Run: headless pygame with SDL's dummy video driver; simulated clock (each Clock.tick advances the game by its frame time, no real sleeping); random seed 0; keys injected as events and as key.get_pressed() state; no mouse input.
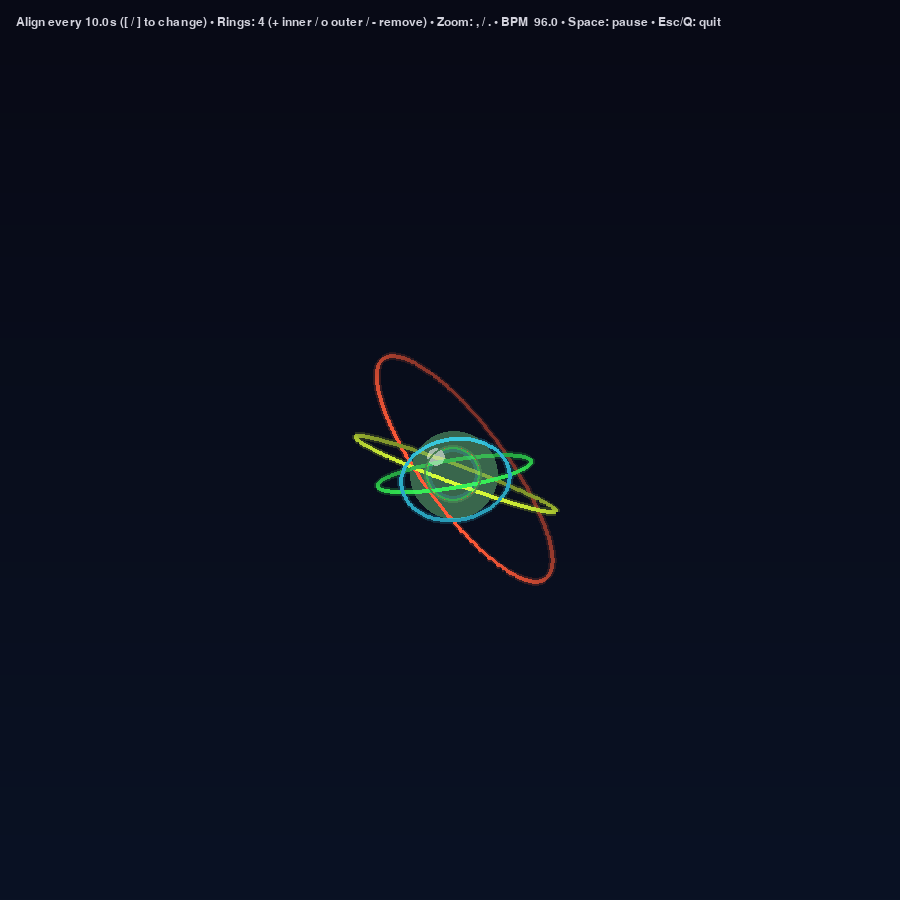
Frame 1 of 4 · flips 1–60 · no input
Frame 2 of 4 · flips 61–180 · tapped SPACE, RETURN · held RIGHT (→), D · screen unchanged from frame 1, image omitted
Frame 3 of 4 · flips 181–300 · held DOWN (↓), S · screen unchanged from frame 2, image omitted
Frame 4 of 4 · flips 301–420 · held LEFT (←), A, UP (↑), W · screen unchanged from frame 3, image omitted

The pygame program that drew these frames:

import math
import random
import argparse
import time
import colorsys
import pygame


# 3D rotation helpers
def rot_x(p, a):
    x, y, z = p
    ca, sa = math.cos(a), math.sin(a)
    return (x, y * ca - z * sa, y * sa + z * ca)


def rot_y(p, a):
    x, y, z = p
    ca, sa = math.cos(a), math.sin(a)
    return (x * ca + z * sa, y, -x * sa + z * ca)


def rot_z(p, a):
    x, y, z = p
    ca, sa = math.cos(a), math.sin(a)
    return (x * ca - y * sa, x * sa + y * ca, z)


class GyroRing:
    def __init__(self, radius, color, n_points=240,
                 spin_ratio=1, tx_ratio=1, ty_ratio=1):
        self.base_radius = radius
        self.R = radius
        self.color = color  # (r,g,b) 0..1
        self.n = n_points
        self.speed_scale = 1.0
        self.thickness_scale = 1.0
        h, s, v = colorsys.rgb_to_hsv(*color)
        self.hue = h
        self.saturation = s
        self.value = v

        # Orientation state
        self.tilt_x = 0.0
        self.tilt_y = 0.0
        self.spin = 0.0

        # Tempo-locked ratios (integers recommended for clean realignment)
        self.spin_ratio = spin_ratio
        self.tx_ratio = tx_ratio
        self.ty_ratio = ty_ratio

    def ring_points_3d(self):
        pts = []
        two_pi = 2.0 * math.pi
        for i in range(self.n):
            t = two_pi * i / self.n
            p = (self.R * math.cos(t), self.R * math.sin(t), 0.0)
            p = rot_z(p, self.spin)
            p = rot_x(p, self.tilt_x)
            p = rot_y(p, self.tilt_y)
            pts.append(p)
        return pts

    def current_color(self):
        r, g, b = colorsys.hsv_to_rgb(self.hue % 1.0, self.saturation, self.value)
        return (r, g, b)


class GyroPulse:
    """Rings realign to upright every reset_period seconds while staying tempo-locked."""

    def __init__(self, width=900, height=900, reset_period=10.0):
        pygame.init()
        self.screen = pygame.display.set_mode((width, height), pygame.RESIZABLE)
        pygame.display.set_caption("GyroPulse")
        self.clock = pygame.time.Clock()
        self.font_small = pygame.font.SysFont(None, 18)

        self.paused = False
        self.elapsed = 0.0
        self.reset_period = float(reset_period)
        self.target_bpm = 96.0
        self.cur_bpm = self.target_bpm
        self.beats_per_measure = 8
        self.align_width_frac = 0.05  # portion of cycle to use for flash
        self.zoom_scale = 1.0

        # Camera/focal settings
        self.cam_dist = 3.5
        self.focal_len = 1.0
        self.cam_orbit_amp = 0.06
        self.cam_orbit_speed = 0.18

        # Visual settings
        self.base_thickness = 4.5
        self.back_alpha = 0.35
        self.front_alpha = 0.98
        self.glow_alpha = 0.16
        self.bg_top = (8, 10, 22)
        self.bg_bottom = (10, 18, 36)

        # Rings (alternate directions for variety)
        self.rings = []
        self._init_rings()

        self.width = width
        self.height = height
        self.cx = width * 0.5
        self.cy = height * 0.5
        self.scale_px = min(width, height) * 0.48
        self.bg_surface = None
        self._build_background()

    # Utility helpers
    @staticmethod
    def _normalize(vec):
        x, y, z = vec
        mag = math.sqrt(x*x + y*y + z*z)
        if mag < 1e-6:
            return (0.0, 0.0, 1.0)
        return (x/mag, y/mag, z/mag)

    @staticmethod
    def _dot(a, b):
        return a[0]*b[0] + a[1]*b[1] + a[2]*b[2]

    def _build_background(self):
        grad_col = pygame.Surface((1, self.height))
        for y in range(self.height):
            t = y / max(1, self.height - 1)
            r = int(self.bg_top[0] * (1 - t) + self.bg_bottom[0] * t)
            g = int(self.bg_top[1] * (1 - t) + self.bg_bottom[1] * t)
            b = int(self.bg_top[2] * (1 - t) + self.bg_bottom[2] * t)
            grad_col.set_at((0, y), (r, g, b))
        self.bg_surface = pygame.transform.smoothscale(grad_col, (self.width, self.height))

    # Ring management
    def _make_ring(self, index, radius):
        sign = 1 if index % 2 == 0 else -1
        spin_ratio = sign * (index + 1)
        tx_ratio = sign * (index + 1)
        ty_ratio = sign * (index + 2)
        hue = (0.16 * index) % 1.0
        color = colorsys.hsv_to_rgb(hue, 0.78, 1.0)
        n_points = max(160, int(360 * radius))
        ring = GyroRing(radius, color, n_points=n_points,
                        spin_ratio=spin_ratio, tx_ratio=tx_ratio, ty_ratio=ty_ratio)
        ring.speed_scale = 1.0
        return ring

    def _init_rings(self):
        base_radii = [1.06, 0.84, 0.62, 0.44]
        for idx, r in enumerate(base_radii):
            self.rings.append(self._make_ring(idx, r))

    def _reindex_rings(self):
        # Ensure order from outermost to innermost based on current radii.
        self.rings.sort(key=lambda r: r.R, reverse=True)
        for idx, ring in enumerate(self.rings):
            sign = 1 if idx % 2 == 0 else -1
            ring.spin_ratio = sign * (idx + 1)
            ring.tx_ratio = sign * (idx + 1)
            ring.ty_ratio = sign * (idx + 2)
            hue = (0.16 * idx) % 1.0
            ring.color = colorsys.hsv_to_rgb(hue, 0.78, 1.0)
            h, s, v = colorsys.rgb_to_hsv(*ring.color)
            ring.hue, ring.saturation, ring.value = h, s, v
            ring.base_radius = ring.R
            ring.speed_scale = 1.0

    def add_ring(self):
        max_rings = 12
        if len(self.rings) >= max_rings:
            return
        last_r = self.rings[-1].R if self.rings else 1.0
        new_radius = max(0.08, last_r * 0.78)
        idx = len(self.rings)
        self.rings.append(self._make_ring(idx, new_radius))
        self._reindex_rings()

    def add_outer_ring(self):
        max_rings = 12
        if len(self.rings) >= max_rings:
            return
        outer_r = self.rings[0].R if self.rings else 1.0
        new_radius = min(2.0, outer_r * 1.22)
        idx = len(self.rings)
        self.rings.append(self._make_ring(idx, new_radius))
        self._reindex_rings()

    def add_inner_ring(self):
        self.add_ring()

    def remove_ring(self):
        if len(self.rings) > 1:
            self.rings.pop()
            self._reindex_rings()

    # Center sphere
    def _center_palette(self):
        """Return weighted average color and a palette of key ring colors (outer/mid/inner)."""
        if not self.rings:
            return (1.0, 1.0, 1.0), [(1.0, 1.0, 1.0)]
        weights = []
        cols = []
        for ring in self.rings:
            w = 1.0 / max(0.1, ring.R)
            weights.append(w)
            cols.append(ring.current_color())
        tot_w = sum(weights) or 1.0
        base = (
            sum(c[0]*w for c, w in zip(cols, weights)) / tot_w,
            sum(c[1]*w for c, w in zip(cols, weights)) / tot_w,
            sum(c[2]*w for c, w in zip(cols, weights)) / tot_w,
        )
        palette = []
        palette.append(self.rings[0].current_color())
        if len(self.rings) > 2:
            palette.append(self.rings[len(self.rings)//2].current_color())
        palette.append(self.rings[-1].current_color())
        return base, palette

    def draw_center_sphere(self, surface, glow_surface):
        base_color, palette = self._center_palette()
        base_rgb = tuple(int(max(0.0, min(1.0, c)) * 255) for c in base_color)
        radius_px = int(min(self.width, self.height) * 0.07 * self.zoom_scale)
        if self.rings:
            inner = self.rings[-1]
            px, _ = self.project((inner.R, 0, 0))
            inner_px = abs(px - self.cx)
            radius_px = min(radius_px, max(12, inner_px * 0.55))
        radius_px = max(10, min(radius_px, int(min(self.width, self.height) * 0.18)))

        sphere = pygame.Surface((radius_px * 2, radius_px * 2), pygame.SRCALPHA)
        center = (radius_px, radius_px)

        # Layered body using palette colors to mimic reflective pickup of ring hues.
        layers = max(3, len(palette) + 1)
        for i in range(layers):
            t = i / float(layers - 1)
            col_idx = min(len(palette) - 1, int(t * len(palette)))
            tint = palette[col_idx]
            tint_rgb = tuple(int(max(0.0, min(1.0, c)) * 255) for c in tint)
            alpha = int(200 * (1.0 - t) ** 1.4)
            radius = int(radius_px * (1.0 - 0.08 * i))
            pygame.draw.circle(sphere, tint_rgb + (alpha,), center, radius)

        # Specular highlight
        highlight_col = (255, 255, 255, 140)
        pygame.draw.circle(sphere, highlight_col,
                           (int(radius_px * 0.42), int(radius_px * 0.42)),
                           int(radius_px * 0.32))

        # Rim that tracks average color
        rim_col = tuple(int(c * 0.6) for c in base_rgb) + (220,)
        pygame.draw.circle(sphere, rim_col, center, radius_px, width=2)

        surface.blit(sphere, (self.cx - radius_px, self.cy - radius_px))

        # Glow also tinted with palette average
        glow_col = base_rgb + (110,)
        pygame.draw.circle(glow_surface, glow_col, (int(self.cx), int(self.cy)), int(radius_px * 1.5))

    # Tempo helpers
    def bar_omega(self):
        bar_rate = (self.cur_bpm / 60.0) / self.beats_per_measure  # measures per second
        return 2.0 * math.pi * bar_rate

    # Projection
    def project(self, p):
        x, y, z = p
        denom = (z + self.cam_dist)
        if denom < 0.1:
            denom = 0.1
        u = (self.focal_len * x) / denom
        v = (self.focal_len * y) / denom
        return (self.cx + u * self.scale_px * self.zoom_scale,
                self.cy + v * self.scale_px * self.zoom_scale)

    def update(self, dt):
        if self.paused:
            return
        self.elapsed += dt
        self.cur_bpm += (self.target_bpm - self.cur_bpm) * min(1.0, 4.0 * dt)

        base_omega = 2.0 * math.pi / self.reset_period

        # Modulate hue gently
        for idx, ring in enumerate(self.rings):
            ring.hue = (ring.hue + dt * 0.03 * (1 + 0.2 * idx)) % 1.0

        # Continuous spin/tilt that realigns every reset_period (integer turns per period).
        for ring in self.rings:
            phase = base_omega * self.elapsed
            ring.spin = ring.spin_ratio * ring.speed_scale * phase
            ring.tilt_x = ring.tx_ratio * ring.speed_scale * phase
            ring.tilt_y = ring.ty_ratio * ring.speed_scale * phase

        # Camera parallax drift
        orbit_t = self.elapsed * self.cam_orbit_speed
        orbit_amp_px = self.cam_orbit_amp * self.scale_px
        self.cx = (self.width * 0.5) + math.sin(orbit_t) * orbit_amp_px
        self.cy = (self.height * 0.5) + math.cos(orbit_t * 0.8) * orbit_amp_px

    def draw_ring(self, surface, glow_surface, ring, thickness_scale=1.0,
                 alpha_boost=0.0, glow_scale=1.0):
        pts3d = ring.ring_points_3d()
        segments = []
        for i in range(ring.n):
            p0 = pts3d[i]
            p1 = pts3d[(i + 1) % ring.n]
            z_avg = 0.5 * (p0[2] + p1[2])
            mid = ((p0[0] + p1[0]) * 0.5, (p0[1] + p1[1]) * 0.5, z_avg)
            x0, y0 = self.project(p0)
            x1, y1 = self.project(p1)
            segments.append((z_avg, mid, x0, y0, x1, y1))
        segments.sort(key=lambda s: s[0])

        base_color = ring.current_color()
        base_rgb = tuple(max(0, min(255, int(c * 255))) for c in base_color)
        base_thickness = max(1.0, self.base_thickness * thickness_scale * ring.thickness_scale)
        thickness_px = max(1, int(base_thickness))
        glow_thickness_px = max(1, int(thickness_px * 2.2))

        for _, mid, x0, y0, x1, y1 in segments:
            depth_mix = 0.5 + 0.5 * max(-1.0, min(1.0, mid[2]))  # [-1,1] -> [0,1]
            alpha = self.back_alpha + (self.front_alpha - self.back_alpha) * depth_mix + alpha_boost
            alpha = max(0.0, min(1.0, alpha))
            rgba = base_rgb + (int(alpha * 255),)

            glow_a = min(1.0, self.glow_alpha * (0.8 + 0.6 * depth_mix) * glow_scale)
            glow_color = base_rgb + (int(glow_a * 255),)

            pygame.draw.line(glow_surface, glow_color, (x0, y0), (x1, y1), glow_thickness_px)
            pygame.draw.line(surface, rgba, (x0, y0), (x1, y1), thickness_px)

    def draw(self):
        if self.bg_surface:
            self.screen.blit(self.bg_surface, (0, 0))
        else:
            self.screen.fill((0, 0, 0))

        layer = pygame.Surface((self.width, self.height), pygame.SRCALPHA)
        glow_layer = pygame.Surface((self.width, self.height), pygame.SRCALPHA)

        # Beat/measure pulses retained for subtle dynamics
        beats_total = self.elapsed * (self.cur_bpm / 60.0)
        mph = (beats_total / self.beats_per_measure) % 1.0
        bph = beats_total % 1.0
        pulse = lambda x, sharp=3.0: max(0.0, min(1.0, (0.5 * (1.0 + math.cos(2.0 * math.pi * x))) ** sharp))
        thickness_scale = 1.0 + 0.25 * pulse(mph, 2.5)
        alpha_boost = 0.06 * pulse(bph, 3.5) + 0.12 * pulse(mph, 2.5)

        # Alignment pulse: flash when cycle resets (every reset_period seconds).
        align_phase = (self.elapsed % self.reset_period) / self.reset_period
        align_dist = min(align_phase, 1.0 - align_phase)
        align_pulse = max(0.0, 1.0 - align_dist / self.align_width_frac) ** 3.2
        thickness_scale += 1.1 * align_pulse
        alpha_boost += 0.9 * align_pulse
        glow_scale = 1.0 + 3.2 * align_pulse

        for r in self.rings:
            self.draw_ring(layer, glow_layer, r,
                           thickness_scale=thickness_scale,
                           alpha_boost=alpha_boost,
                           glow_scale=glow_scale)

        self.draw_center_sphere(layer, glow_layer)
        self.screen.blit(glow_layer, (0, 0))
        self.screen.blit(layer, (0, 0))

        # HUD
        info = (
            f"Align every {self.reset_period:.1f}s ([ / ] to change) • "
            f"Rings: {len(self.rings)} (+ inner / o outer / - remove) • "
            f"Zoom: , / . • BPM {self.cur_bpm:5.1f} • Space: pause • Esc/Q: quit"
        )
        text = self.font_small.render(info, True, (210, 210, 220))
        self.screen.blit(text, (16, 16))

        pygame.display.flip()

    def resize(self, width, height):
        self.width = max(400, width)
        self.height = max(400, height)
        self.cx = self.width * 0.5
        self.cy = self.height * 0.5
        self.scale_px = min(self.width, self.height) * 0.48
        self._build_background()

    def handle_event(self, event):
        if event.type == pygame.VIDEORESIZE:
            self.screen = pygame.display.set_mode((event.w, event.h), pygame.RESIZABLE)
            self.resize(event.w, event.h)
            return
        if event.type == pygame.KEYDOWN:
            if event.key == pygame.K_SPACE:
                self.paused = not self.paused
            elif event.key in (pygame.K_ESCAPE, pygame.K_q):
                pygame.event.post(pygame.event.Event(pygame.QUIT))
            elif event.key == pygame.K_LEFTBRACKET:
                self.reset_period = max(2.0, self.reset_period - 1.0)
            elif event.key == pygame.K_RIGHTBRACKET:
                self.reset_period = min(60.0, self.reset_period + 1.0)
            elif event.key in (pygame.K_PLUS, pygame.K_EQUALS, pygame.K_KP_PLUS) or event.unicode == '+':
                self.add_inner_ring()
            elif event.key == pygame.K_o:
                self.add_outer_ring()
            elif event.key in (pygame.K_MINUS, pygame.K_UNDERSCORE, pygame.K_KP_MINUS) or event.unicode == '-':
                self.remove_ring()
            elif event.key == pygame.K_COMMA:
                self.zoom_scale = max(0.25, self.zoom_scale * 0.9)
                self.scale_px = min(self.width, self.height) * 0.48
            elif event.key == pygame.K_PERIOD:
                self.zoom_scale = min(3.0, self.zoom_scale * 1.1)
                self.scale_px = min(self.width, self.height) * 0.48

    def run(self, duration=None):
        running = True
        start_time = time.time()
        while running:
            dt = self.clock.tick(60) / 1000.0
            for event in pygame.event.get():
                if event.type == pygame.QUIT:
                    running = False
                else:
                    self.handle_event(event)
            self.update(dt)
            self.draw()
            if duration and (time.time() - start_time) >= duration:
                running = False
        pygame.quit()


def main():
    parser = argparse.ArgumentParser(description="GyroPulse: rings realign upright on a fixed period")
    parser.add_argument('--width', type=int, default=900)
    parser.add_argument('--height', type=int, default=900)
    parser.add_argument('--duration', type=float, default=None, help='Seconds to run before exiting')
    parser.add_argument('--period', type=float, default=10.0, help='Seconds between full upright resets')
    args = parser.parse_args()

    app = GyroPulse(args.width, args.height, reset_period=args.period)
    app.run(duration=args.duration)


if __name__ == '__main__':
    main()
